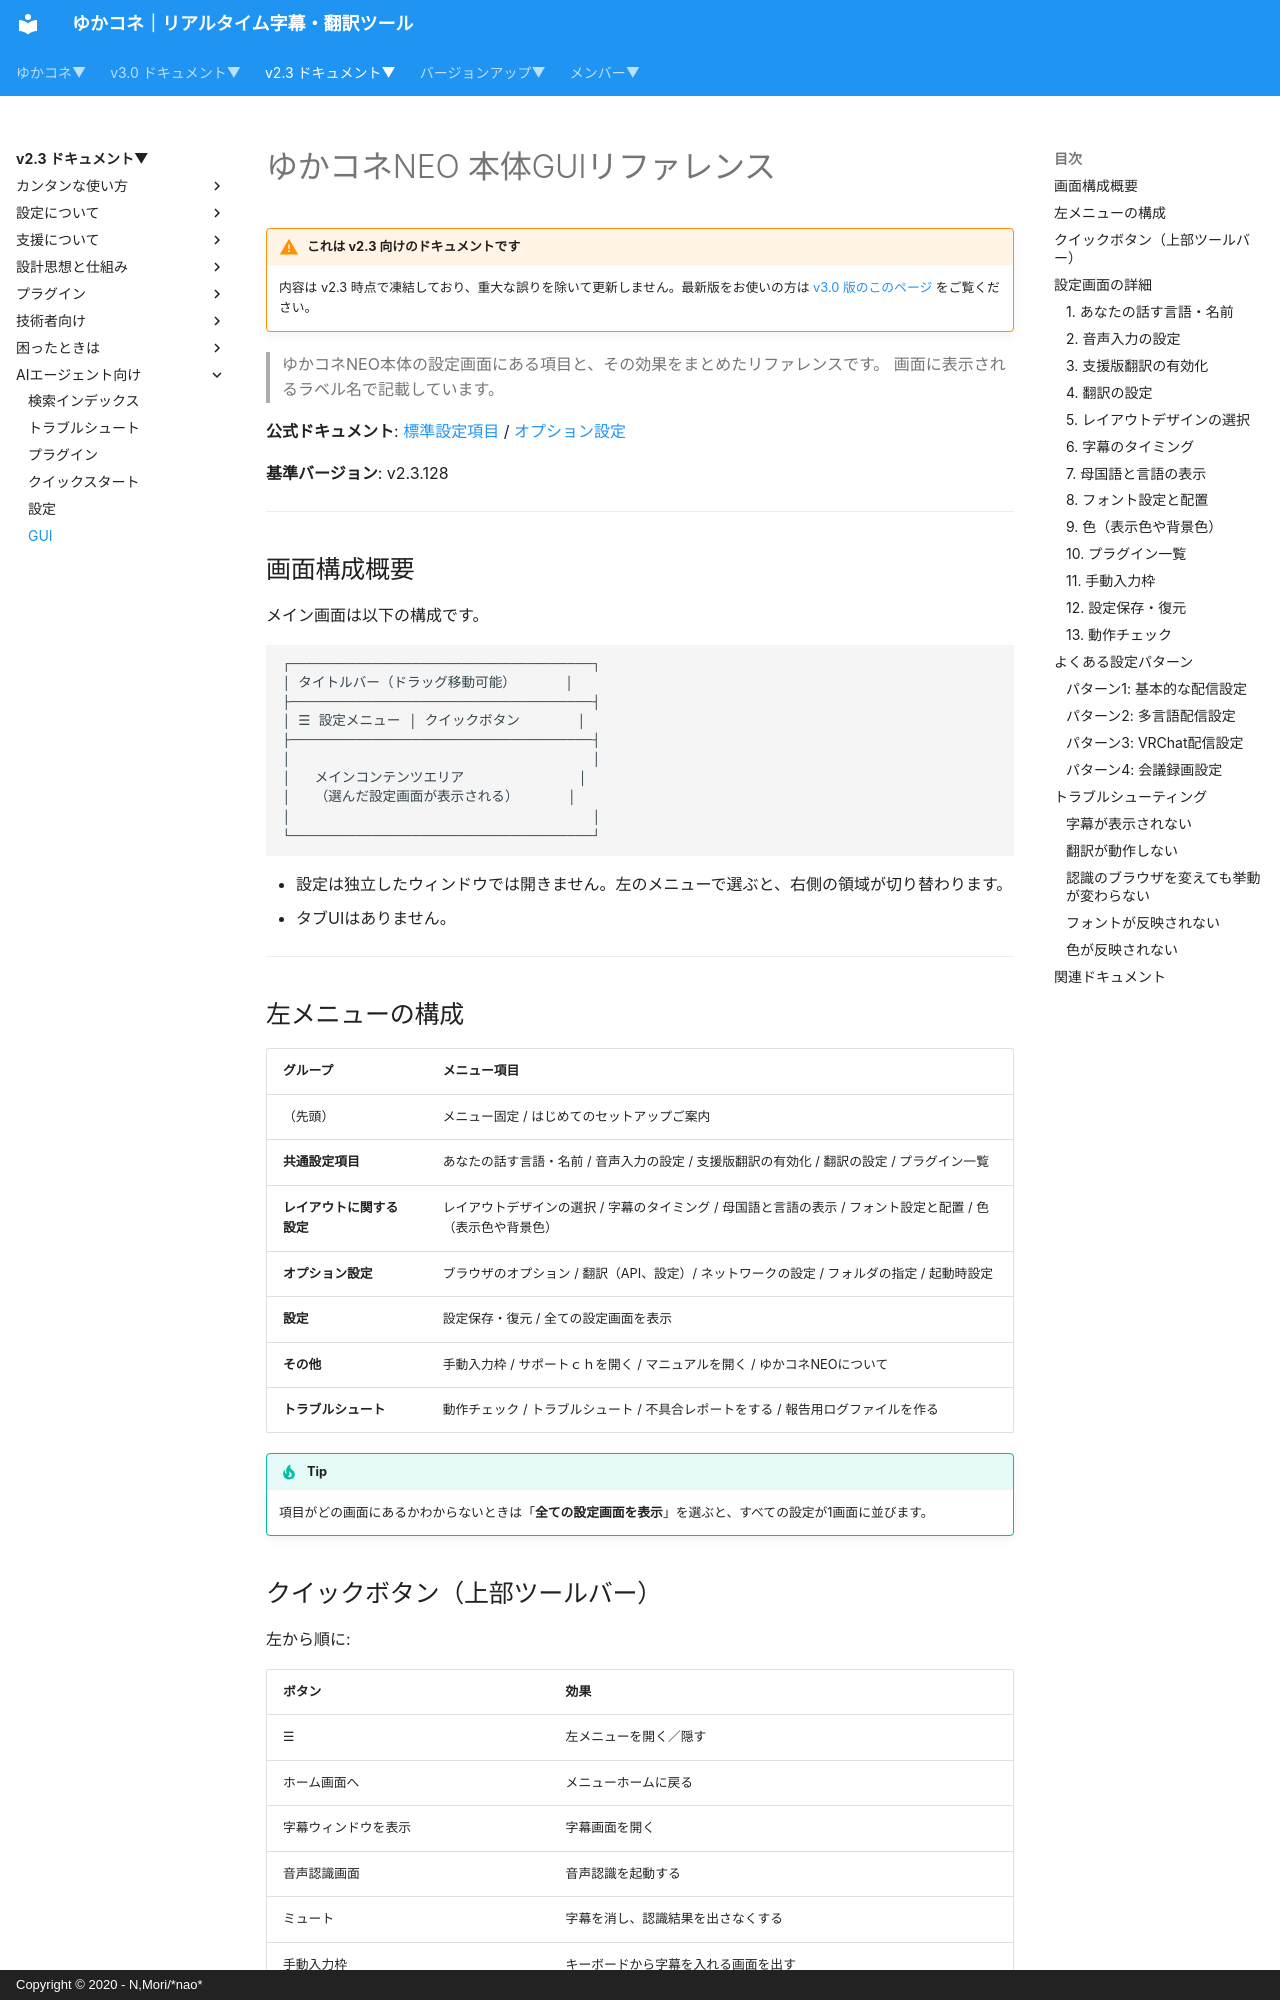

repository: nmori/yncneo-Docs-Src · page: v2.3/ai_docs/YNC_NEO_GUI_REFERENCE/index.html · generator: mkdocs · copyright: Copyright © 2020 - N,Mori/*nao*

# ゆかコネNEO 本体GUIリファレンス

<!-- version-banner -->
!!! warning "これは v2.3 向けのドキュメントです"
    内容は v2.3 時点で凍結しており、重大な誤りを除いて更新しません。最新版をお使いの方は [v3.0 版のこのページ](../../v3.0/ai_docs/YNC_NEO_GUI_REFERENCE.md) をご覧ください。


> ゆかコネNEO本体の設定画面にある項目と、その効果をまとめたリファレンスです。
> 画面に表示されるラベル名で記載しています。

**公式ドキュメント**: [標準設定項目](../startup/startup_basic.md) / [オプション設定](../startup/startup_option.md)

**基準バージョン**: v2.3.128

---

## 画面構成概要

メイン画面は以下の構成です。

```
┌─────────────────────────────────────┐
│ タイトルバー（ドラッグ移動可能）      │
├─────────────────────────────────────┤
│ ☰ 設定メニュー │ クイックボタン       │
├─────────────────────────────────────┤
│                                     │
│   メインコンテンツエリア              │
│   （選んだ設定画面が表示される）      │
│                                     │
└─────────────────────────────────────┘
```

* 設定は独立したウィンドウでは開きません。左のメニューで選ぶと、右側の領域が切り替わります。
* タブUIはありません。

---

## 左メニューの構成

| グループ | メニュー項目 |
|---------|-------------|
| （先頭） | メニュー固定 / はじめてのセットアップご案内 |
| **共通設定項目** | あなたの話す言語・名前 / 音声入力の設定 / 支援版翻訳の有効化 / 翻訳の設定 / プラグイン一覧 |
| **レイアウトに関する設定** | レイアウトデザインの選択 / 字幕のタイミング / 母国語と言語の表示 / フォント設定と配置 / 色（表示色や背景色） |
| **オプション設定** | ブラウザのオプション / 翻訳（API、設定）/ ネットワークの設定 / フォルダの指定 / 起動時設定 |
| **設定** | 設定保存・復元 / 全ての設定画面を表示 |
| **その他** | 手動入力枠 / サポートｃｈを開く / マニュアルを開く / ゆかコネNEOについて |
| **トラブルシュート** | 動作チェック / トラブルシュート / 不具合レポートをする / 報告用ログファイルを作る |

!!! Tip
    項目がどの画面にあるかわからないときは「**全ての設定画面を表示**」を選ぶと、すべての設定が1画面に並びます。
